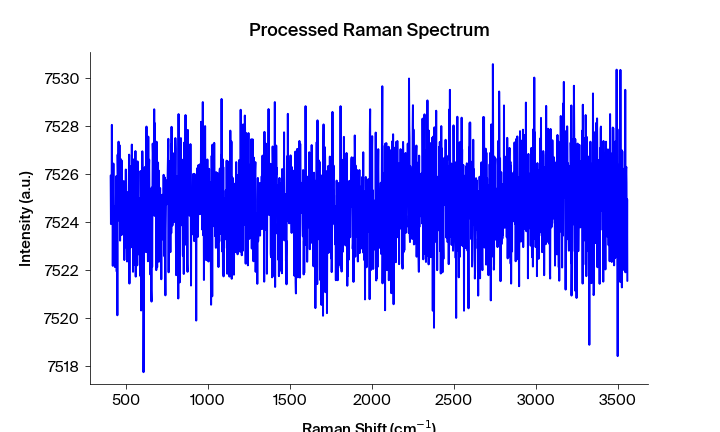

The data file committed next to this chart (first rows):
Pixels #, Intensity (a.u.), Wavelength (nm), Raman shift (cm-1), Raman shift (cm-1) adjusted, Filtered Intensity (a.u.), Baselined Filtered Intensity (a.u.)
0.0, 7526, 543.8, 408, 406.9, 7524, -0.7985
1.0, 7524, 543.9, 409.8, 408.8, 7525, -0.1085
2.0, 7525, 543.9, 411.7, 410.6, 7525, 0.3515
3.0, 7525, 544, 413.5, 412.5, 7525, 0.06154
4.0, 7528, 544, 415.4, 414.4, 7525, 0.1315
5.0, 7525, 544.1, 417.3, 416.2, 7525, 0.06154
6.0, 7525, 544.1, 419.1, 418.1, 7525, 0.06155
7.0, 7522, 544.2, 421, 419.9, 7525, 0.06155
8.0, 7524, 544.2, 422.8, 421.8, 7524, -0.6884
9.0, 7526, 544.3, 424.7, 423.6, 7524, -0.7684
10.0, 7524, 544.4, 426.5, 425.5, 7524, -0.7684
11.0, 7522, 544.4, 428.4, 427.3, 7524, -0.7684
12.0, 7522, 544.5, 430.2, 429.2, 7522, -2.438
13.0, 7524, 544.5, 432.1, 431, 7522, -2.438
14.0, 7522, 544.6, 433.9, 432.9, 7523, -1.418
15.0, 7523, 544.6, 435.8, 434.7, 7524, -0.5185
16.0, 7525, 544.7, 437.6, 436.6, 7524, -0.3885
17.0, 7524, 544.7, 439.5, 438.4, 7525, -0.04847
18.0, 7526, 544.8, 441.4, 440.3, 7525, -0.04848
19.0, 7525, 544.8, 443.2, 442.1, 7525, -0.1785
20.0, 7522, 544.9, 445.1, 444, 7525, -0.1785
21.0, 7525, 545, 446.9, 445.8, 7525, -0.1785
22.0, 7520, 545, 448.8, 447.7, 7525, -0.1785
23.0, 7527, 545.1, 450.6, 449.5, 7526, 1.161
24.0, 7526, 545.1, 452.5, 451.4, 7526, 1.181
25.0, 7526, 545.2, 454.3, 453.2, 7526, 1.181
26.0, 7527, 545.2, 456.2, 455.1, 7526, 1.161
27.0, 7524, 545.3, 458, 456.9, 7526, 1.161
28.0, 7525, 545.3, 459.8, 458.8, 7525, 0.6014
29.0, 7527, 545.4, 461.7, 460.6, 7525, -0.008576
30.0, 7525, 545.5, 463.5, 462.5, 7525, 0.3414
31.0, 7523, 545.5, 465.4, 464.3, 7525, 0.6014
32.0, 7525, 545.6, 467.2, 466.2, 7525, 0.3414
33.0, 7527, 545.6, 469.1, 468, 7524, -0.8086
34.0, 7524, 545.7, 470.9, 469.9, 7525, 0.3414
35.0, 7523, 545.7, 472.8, 471.7, 7526, 1.181
36.0, 7527, 545.8, 474.6, 473.5, 7524, -0.8086
37.0, 7526, 545.8, 476.5, 475.4, 7524, -0.8986
38.0, 7524, 545.9, 478.3, 477.2, 7524, -0.8986
39.0, 7524, 545.9, 480.1, 479.1, 7524, -0.8986
40.0, 7524, 546, 482, 480.9, 7524, -0.8986
41.0, 7525, 546.1, 483.8, 482.8, 7524, -0.4786
42.0, 7524, 546.1, 485.7, 484.6, 7525, 0.04136
43.0, 7526, 546.2, 487.5, 486.4, 7525, 0.04135
44.0, 7525, 546.2, 489.4, 488.3, 7524, -0.4787
45.0, 7522, 546.3, 491.2, 490.1, 7525, 0.3713
46.0, 7523, 546.3, 493, 492, 7523, -1.239
47.0, 7525, 546.4, 494.9, 493.8, 7523, -1.239
48.0, 7523, 546.4, 496.7, 495.6, 7525, 0.1713
49.0, 7525, 546.5, 498.6, 497.5, 7525, 0.1713
50.0, 7526, 546.5, 500.4, 499.3, 7524, -0.4987
51.0, 7524, 546.6, 502.2, 501.2, 7525, 0.09129
52.0, 7524, 546.7, 504.1, 503, 7524, -0.4987
53.0, 7525, 546.7, 505.9, 504.8, 7524, -0.5787
54.0, 7522, 546.8, 507.8, 506.7, 7524, -1.219
55.0, 7524, 546.8, 509.6, 508.5, 7524, -1.219
56.0, 7523, 546.9, 511.4, 510.3, 7524, -1.219
57.0, 7525, 546.9, 513.3, 512.2, 7524, -0.2288
58.0, 7525, 547, 515.1, 514, 7525, -0.04879
59.0, 7524, 547, 516.9, 515.9, 7525, 0.5412
... 1,988 more rows
